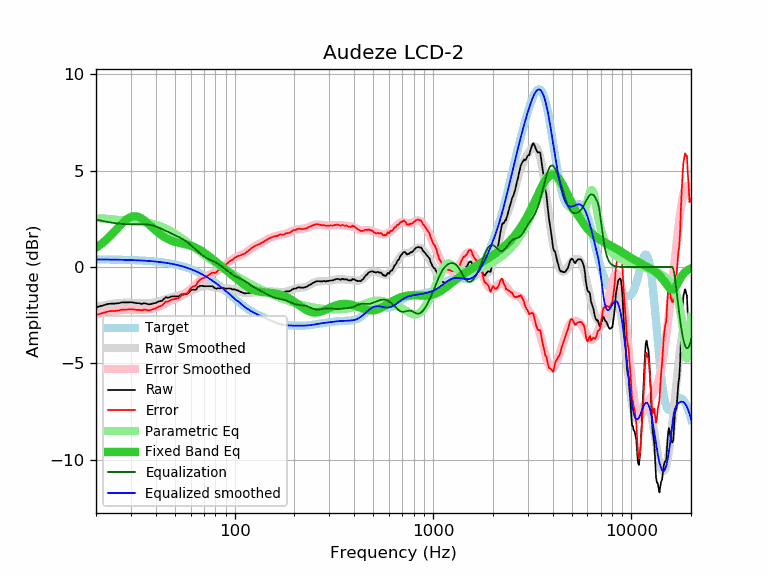

Source data for this figure (header and first rows):
frequency, raw, error, smoothed, error_smoothed, equalization, parametric_eq, equalized_raw, equalized_smoothed, target
20, -2.09, -2.48, -2.07, -2.47, 2.47, 1.00, 0.38, 0.39, 0.39
21, -2.04, -2.43, -2.02, -2.42, 2.42, 1.16, 0.38, 0.39, 0.39
22, -1.98, -2.37, -1.98, -2.37, 2.37, 1.32, 0.40, 0.39, 0.39
23, -1.92, -2.31, -1.95, -2.34, 2.34, 1.50, 0.42, 0.39, 0.39
24, -1.90, -2.28, -1.92, -2.30, 2.30, 1.69, 0.41, 0.39, 0.39
25, -1.90, -2.28, -1.89, -2.28, 2.28, 1.89, 0.38, 0.38, 0.38
26, -1.88, -2.26, -1.87, -2.25, 2.25, 2.08, 0.38, 0.38, 0.38
27, -1.84, -2.21, -1.86, -2.24, 2.24, 2.25, 0.40, 0.38, 0.38
28, -1.84, -2.21, -1.85, -2.23, 2.23, 2.41, 0.39, 0.37, 0.37
29, -1.84, -2.20, -1.85, -2.22, 2.22, 2.52, 0.39, 0.37, 0.37
30, -1.83, -2.19, -1.86, -2.22, 2.22, 2.60, 0.39, 0.36, 0.36
31, -1.85, -2.20, -1.86, -2.22, 2.22, 2.64, 0.38, 0.36, 0.36
32, -1.88, -2.23, -1.87, -2.22, 2.22, 2.63, 0.35, 0.35, 0.35
33, -1.88, -2.22, -1.88, -2.23, 2.23, 2.59, 0.35, 0.35, 0.35
34, -1.92, -2.26, -1.89, -2.23, 2.23, 2.51, 0.31, 0.34, 0.34
35, -1.88, -2.21, -1.89, -2.22, 2.22, 2.42, 0.34, 0.33, 0.33
36, -1.91, -2.23, -1.89, -2.21, 2.21, 2.32, 0.31, 0.32, 0.32
37, -1.94, -2.25, -1.88, -2.20, 2.20, 2.21, 0.26, 0.31, 0.31
38, -1.92, -2.22, -1.87, -2.17, 2.17, 2.10, 0.26, 0.30, 0.31
39, -1.89, -2.18, -1.85, -2.15, 2.15, 1.99, 0.26, 0.29, 0.29
40, -1.87, -2.15, -1.83, -2.11, 2.11, 1.89, 0.24, 0.28, 0.28
41, -1.81, -2.08, -1.80, -2.07, 2.07, 1.80, 0.26, 0.27, 0.27
42, -1.78, -2.04, -1.76, -2.02, 2.02, 1.71, 0.25, 0.26, 0.26
43, -1.76, -2.00, -1.73, -1.98, 1.98, 1.63, 0.22, 0.25, 0.25
44, -1.66, -1.89, -1.69, -1.93, 1.93, 1.57, 0.27, 0.23, 0.23
45, -1.57, -1.79, -1.66, -1.88, 1.88, 1.51, 0.31, 0.22, 0.22
46, -1.60, -1.80, -1.63, -1.83, 1.83, 1.46, 0.23, 0.20, 0.20
47, -1.57, -1.75, -1.60, -1.78, 1.78, 1.41, 0.22, 0.19, 0.19
48, -1.53, -1.70, -1.57, -1.74, 1.74, 1.37, 0.21, 0.17, 0.17
49, -1.53, -1.68, -1.54, -1.70, 1.70, 1.34, 0.17, 0.15, 0.15
50, -1.53, -1.66, -1.52, -1.66, 1.66, 1.31, 0.13, 0.13, 0.13
51, -1.53, -1.64, -1.50, -1.61, 1.61, 1.29, 0.09, 0.11, 0.11
52, -1.53, -1.62, -1.48, -1.57, 1.57, 1.26, 0.05, 0.09, 0.09
53, -1.48, -1.55, -1.46, -1.53, 1.53, 1.24, 0.05, 0.07, 0.07
54, -1.41, -1.46, -1.44, -1.49, 1.49, 1.23, 0.08, 0.05, 0.05
55, -1.43, -1.45, -1.41, -1.44, 1.44, 1.21, 0.01, 0.03, 0.03
56, -1.38, -1.38, -1.39, -1.39, 1.39, 1.19, 0.01, 0.00, 0.00
57, -1.41, -1.38, -1.36, -1.33, 1.33, 1.17, -0.08, -0.02, -0.02
58, -1.38, -1.33, -1.32, -1.27, 1.27, 1.15, -0.10, -0.05, -0.05
59, -1.30, -1.22, -1.29, -1.21, 1.21, 1.13, -0.09, -0.08, -0.08
60, -1.22, -1.11, -1.25, -1.15, 1.15, 1.11, -0.07, -0.11, -0.11
61, -1.18, -1.04, -1.21, -1.08, 1.08, 1.08, -0.10, -0.13, -0.13
62, -1.17, -1.00, -1.18, -1.01, 1.01, 1.06, -0.15, -0.16, -0.16
63, -1.19, -0.99, -1.14, -0.95, 0.95, 1.03, -0.24, -0.20, -0.19
64, -1.17, -0.94, -1.11, -0.88, 0.88, 0.99, -0.29, -0.23, -0.23
65, -1.04, -0.78, -1.08, -0.82, 0.82, 0.96, -0.22, -0.26, -0.26
66, -1.02, -0.73, -1.05, -0.76, 0.76, 0.92, -0.26, -0.29, -0.29
67, -0.98, -0.65, -1.03, -0.70, 0.70, 0.88, -0.28, -0.33, -0.33
68, -0.98, -0.62, -1.01, -0.65, 0.65, 0.84, -0.33, -0.36, -0.36
69, -0.98, -0.58, -0.99, -0.60, 0.60, 0.80, -0.38, -0.40, -0.40
70, -1.00, -0.57, -0.99, -0.55, 0.55, 0.75, -0.44, -0.43, -0.43
71, -1.00, -0.53, -0.98, -0.51, 0.51, 0.71, -0.48, -0.47, -0.47
72, -1.00, -0.49, -0.98, -0.48, 0.48, 0.66, -0.52, -0.51, -0.51
73, -1.00, -0.45, -0.99, -0.45, 0.45, 0.62, -0.55, -0.54, -0.54
74, -1.00, -0.42, -1.00, -0.41, 0.41, 0.57, -0.58, -0.58, -0.58
75, -1.00, -0.38, -1.01, -0.39, 0.39, 0.52, -0.61, -0.62, -0.62
76, -1.00, -0.34, -1.02, -0.36, 0.36, 0.48, -0.64, -0.66, -0.66
77, -1.00, -0.30, -1.03, -0.33, 0.33, 0.43, -0.66, -0.70, -0.70
78, -1.03, -0.29, -1.04, -0.31, 0.31, 0.39, -0.72, -0.74, -0.74
79, -1.09, -0.31, -1.06, -0.28, 0.28, 0.34, -0.81, -0.78, -0.78
... 553 more rows
